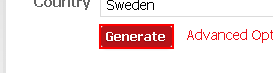
Task: Create Reservation On VisBook
Workflow: GetUserData

Step 1 [try]: click on the text box 'genbtn' in window 'Generate a Random Name - Random, Swedish, Sweden - Fake Name Gen*' (chrome.exe)

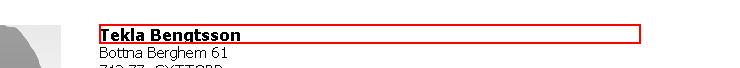
Step 2: get-text from the heading in window 'Generate a Random Name - Random, Swedish, Sweden - Fake Name Gen*' (chrome.exe)

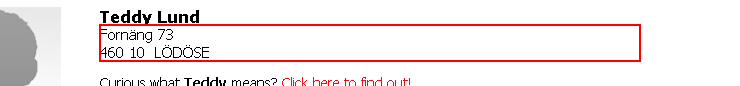
Step 3: get-text from the element in window 'Generate a Random Name - Random, Swedish, Sweden - Fake Name Gen*' (chrome.exe)

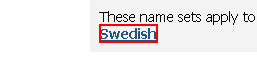
Step 4: get-text from the link in window 'Generate a Random Name - Random, Swedish, Sweden - Fake Name Gen*' (chrome.exe)

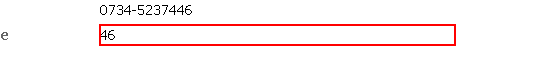
Step 5: get-text from the dd in window 'Generate a Random Name - Random, Swedish, Sweden - Fake Name Gen*' (chrome.exe)

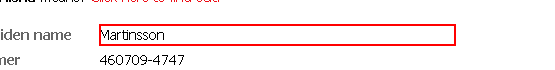
Step 6: get-text from the dd in window 'Generate a Random Name - Random, Swedish, Sweden - Fake Name Gen*' (chrome.exe)

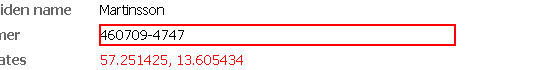
Step 7: get-text from the dd in window 'Generate a Random Name - Random, Swedish, Sweden - Fake Name Gen*' (chrome.exe)

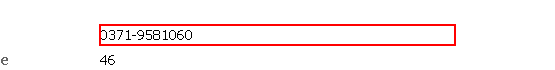
Step 8: get-text from the dd in window 'Generate a Random Name - Random, Swedish, Sweden - Fake Name Gen*' (chrome.exe)

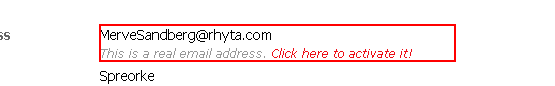
Step 9: get-text from the dd in window 'Generate a Random Name - Random, Swedish, Sweden - Fake Name Gen*' (chrome.exe)

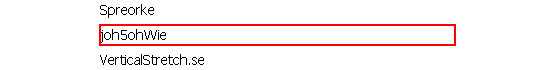
Step 10: get-text from the dd in window 'Generate a Random Name - Random, Swedish, Sweden - Fake Name Gen*' (chrome.exe)

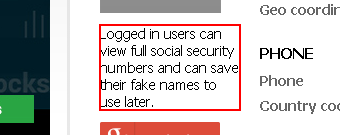
Step 11: get-text from the paragraph in window 'Generate a Random Name - Random, Swedish, Sweden - Fake Name Gen*' (chrome.exe)